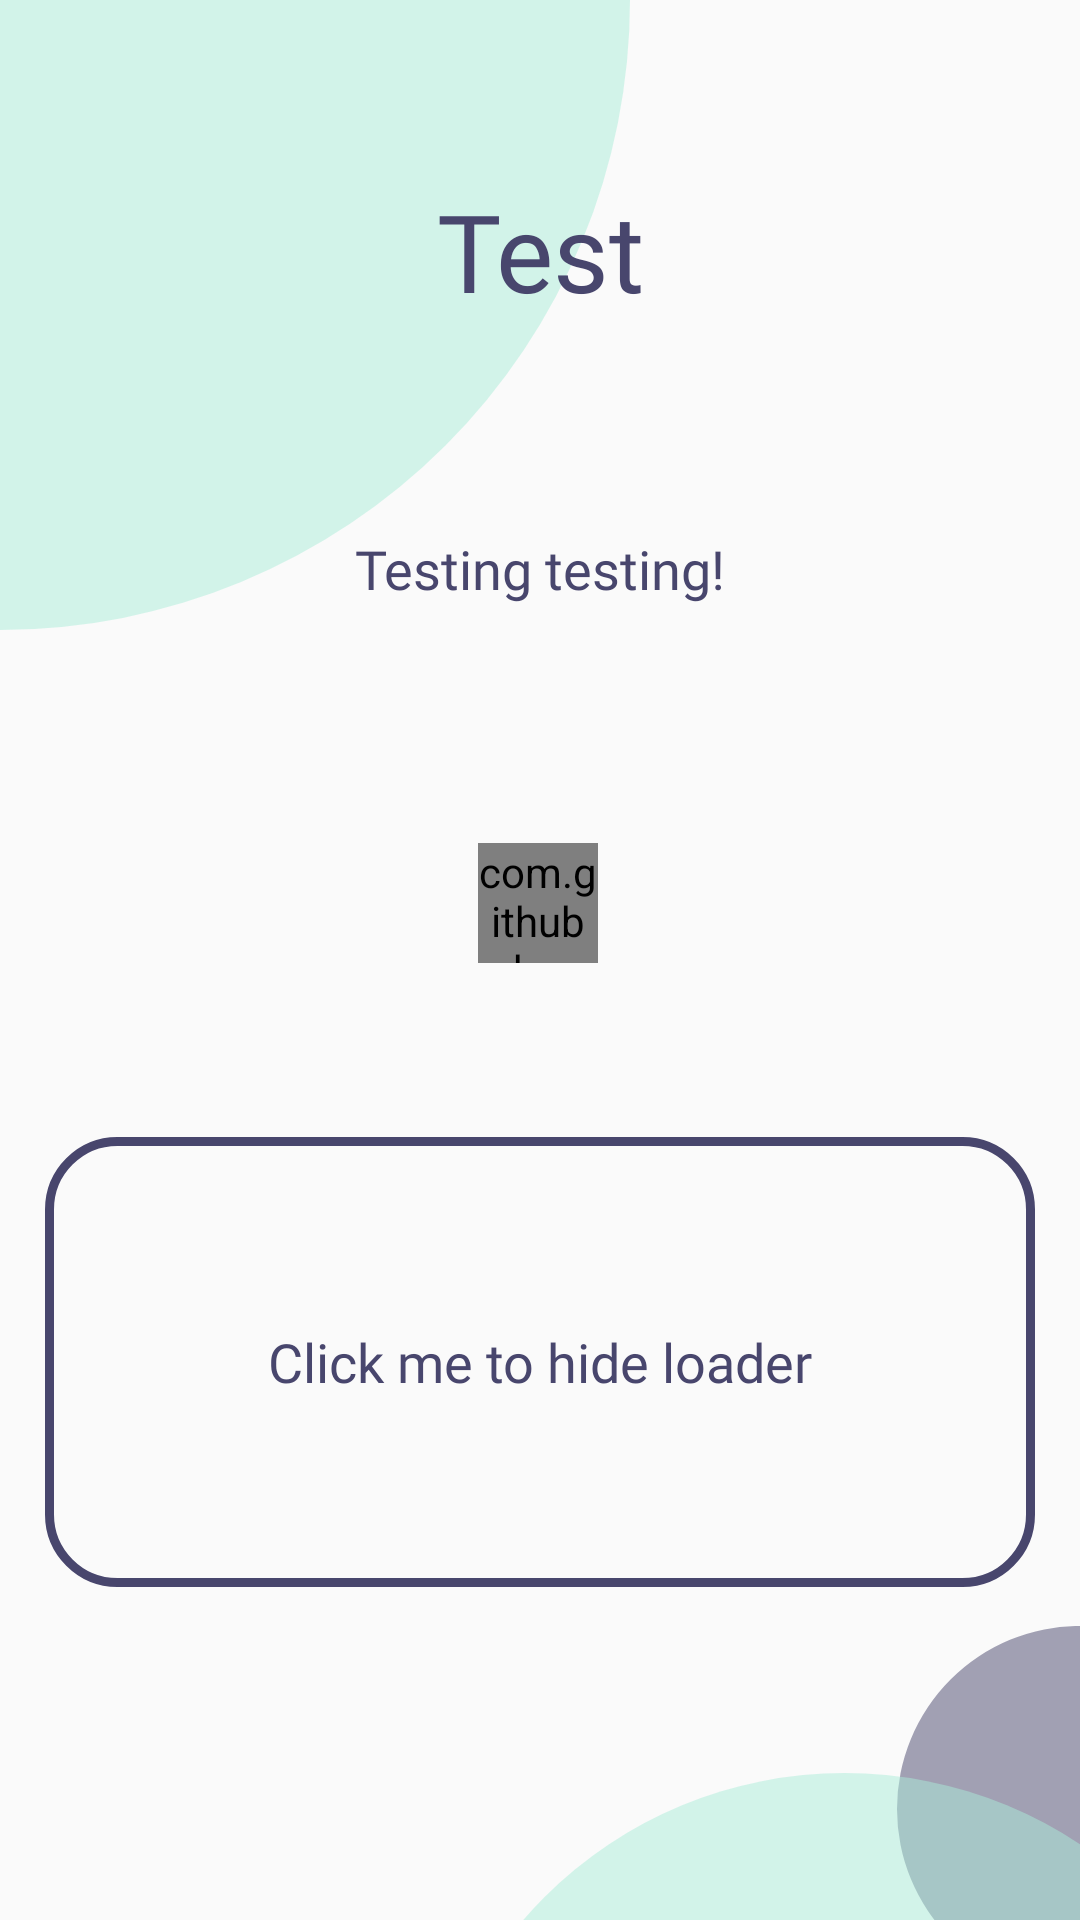

Layout XML and referenced resources for this Android screen:
<!-- AndroidManifest.xml: application theme AppTheme -->
<!-- res/layout/test.xml -->
<?xml version="1.0" encoding="utf-8"?>
<androidx.constraintlayout.widget.ConstraintLayout xmlns:android="http://schemas.android.com/apk/res/android"
    xmlns:app="http://schemas.android.com/apk/res-auto"
    xmlns:tools="http://schemas.android.com/tools"
    android:layout_width="match_parent"
    android:layout_height="match_parent"
    android:layout_gravity="center"
    tools:context=".Test">

    
    <TextView
        android:id="@+id/test"
        android:layout_width="330dp"
        android:layout_height="99dp"
        android:layout_marginBottom="187dp"
        android:gravity="center_horizontal|center_vertical"
        android:lineHeight="44sp"
        android:text="@string/test"
        android:textAppearance="@style/heading"
        android:translationZ="1dp"
        app:layout_constraintBottom_toTopOf="@+id/guideline"
        app:layout_constraintEnd_toEndOf="parent"
        app:layout_constraintStart_toStartOf="parent"
        tools:targetApi="p" />

    
    <TextView
        android:id="@+id/testSubheading"
        android:layout_width="330dp"
        android:layout_height="71dp"
        android:layout_marginTop="21dp"
        android:gravity="center_horizontal|center_vertical"
        android:text="@string/test_subheading"
        android:textAppearance="@style/subHeading"
        android:translationZ="1dp"
        app:layout_constraintEnd_toEndOf="@+id/test"
        app:layout_constraintStart_toStartOf="@+id/test"
        app:layout_constraintTop_toBottomOf="@+id/test"
        tools:targetApi="lollipop" />

    <ImageView
        android:id="@+id/ellipse2"
        android:layout_width="wrap_content"
        android:layout_height="wrap_content"
        app:layout_constraintBottom_toBottomOf="parent"
        app:layout_constraintEnd_toEndOf="parent"
        android:background="@drawable/ic_ellipse_2"
        tools:ignore="ContentDescription" />

    <ImageView
        android:id="@+id/ellipse3"
        android:layout_width="wrap_content"
        android:layout_height="wrap_content"
        app:layout_constraintBottom_toBottomOf="parent"
        app:layout_constraintEnd_toEndOf="parent"
        android:background="@drawable/ic_ellipse_3"
        tools:ignore="ContentDescription" />

    <ImageView
        android:id="@+id/ellipse1"
        android:layout_width="wrap_content"
        android:layout_height="wrap_content"
        app:layout_constraintStart_toStartOf="parent"
        app:layout_constraintTop_toTopOf="parent"
        android:background="@drawable/ic_ellipse_1"
        tools:ignore="ContentDescription" />

    <androidx.constraintlayout.widget.Guideline
        android:id="@+id/guideline"
        android:layout_width="wrap_content"
        android:layout_height="wrap_content"
        android:orientation="horizontal"
        app:layout_constraintEnd_toEndOf="parent"
        app:layout_constraintGuide_percent="0.5"
        app:layout_constraintStart_toStartOf="parent" />

    <TextView
        android:id="@+id/result"
        android:layout_width="330dp"
        android:layout_height="150dp"
        android:layout_marginTop="246dp"
        android:autofillHints="comma separated"
        android:background="@drawable/textbox"
        android:ems="10"
        android:fontFamily="@font/montserrat_semibold"
        android:gravity="center"
        android:textColor="@color/darkPurple"
        android:textSize="18sp"
        android:text="@string/hide_loader"
        app:layout_constraintEnd_toEndOf="@+id/test"
        app:layout_constraintStart_toStartOf="@+id/test"
        app:layout_constraintTop_toBottomOf="@+id/test"
        tools:targetApi="jelly_bean"
        android:onClick="hideLoader"/>


    
    <com.github.ybq.android.spinkit.SpinKitView
        android:id="@+id/spin_kit"
        style="@style/SpinKitView.ThreeBounce"
        android:layout_width="40dp"
        android:layout_height="40dp"
        android:layout_gravity="center"
        android:layout_marginTop="148dp"
        app:SpinKit_Color="@color/darkPurple"
        app:layout_constraintEnd_toEndOf="parent"
        app:layout_constraintHorizontal_bias="0.498"
        app:layout_constraintStart_toStartOf="parent"
        app:layout_constraintTop_toBottomOf="@+id/test" />


</androidx.constraintlayout.widget.ConstraintLayout>
<!-- resources referenced by this layout -->
<resources>
  <color name="darkPurple">#48466d</color>
  <!-- drawable ic_ellipse_1 (drawable) -->
  <vector xmlns:android="http://schemas.android.com/apk/res/android"
      android:width="210dp"
      android:height="210dp"
      android:viewportWidth="210"
      android:viewportHeight="210">
    <path
        android:pathData="M0,0m-210,0a210,210 0,1 1,420 0a210,210 0,1 1,-420 0"
        android:fillColor="#ABEDD8"
        android:fillAlpha="0.5"/>
  </vector>
  <!-- drawable ic_ellipse_2 (drawable) -->
  <vector xmlns:android="http://schemas.android.com/apk/res/android"
      android:width="61dp"
      android:height="98dp"
      android:viewportWidth="61"
      android:viewportHeight="98">
    <path
        android:pathData="M61,61m-61,0a61,61 0,1 1,122 0a61,61 0,1 1,-122 0"
        android:fillColor="#48466D"
        android:fillAlpha="0.5"/>
  </vector>
  <!-- drawable ic_ellipse_3 (drawable) -->
  <vector xmlns:android="http://schemas.android.com/apk/res/android"
      android:width="220dp"
      android:height="49dp"
      android:viewportWidth="220"
      android:viewportHeight="49">
    <path
        android:pathData="M141.5,141.5m-141.5,0a141.5,141.5 0,1 1,283 0a141.5,141.5 0,1 1,-283 0"
        android:fillColor="#ABEDD8"
        android:fillAlpha="0.5"/>
  </vector>
  <!-- drawable textbox (drawable) -->
  <?xml version="1.0" encoding="utf-8"?>
  <shape xmlns:android="http://schemas.android.com/apk/res/android">
      <corners android:radius="22.5dp" />
      <stroke android:color="@color/darkPurple" android:width="3dp"/>
  </shape>
  <string name="hide_loader">Click me to hide loader</string>
  <string name="test">Test</string>
  <string name="test_subheading">Testing testing!</string>
  <style name="heading">
          <item name="android:textSize">
              36sp
          </item>
          <item name="android:textColor">
              @color/darkPurple
          </item>
          <item name="android:fontFamily" tools:targetApi="jelly_bean">@font/montserrat_extrabold</item>
      </style>
  <style name="subHeading">
          <item name="android:textSize">
              18sp
          </item>
          <item name="android:textColor">
              @color/darkPurple
          </item>
          <item name="android:fontFamily" tools:targetApi="jelly_bean">@font/montserrat_semibold</item>
      </style>
  <style name="AppTheme" parent="Theme.AppCompat.Light.NoActionBar">
          
          <item name="colorPrimary">@color/altGreen</item>
          <item name="colorPrimaryDark">@color/darkPurple</item>
          <item name="colorAccent">@color/darkPurple</item>
      </style>
  <color name="altGreen">#abedd8</color>
</resources>
